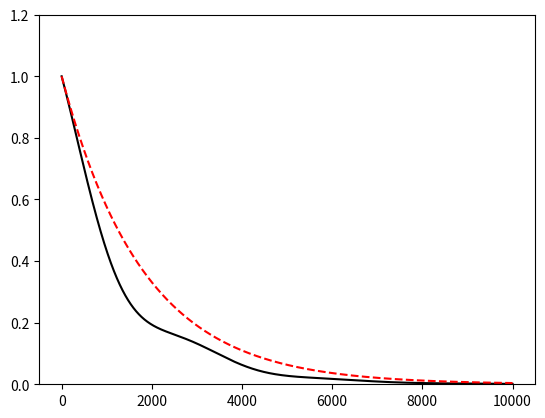

Source code (Python):
#!/usr/bin/env python3
# -*- coding: utf-8 -*-
"""
Created on Sat Apr 28 18:00:57 2018

[redacted]
"""

import numpy as np
from numpy import linalg as LA
import math
from matplotlib import pyplot as plt

ci=0+1j
### Somewhat similar to coupling strength and dissipation from HNPs
gam_diss_np = 0.0001 #.001
gam_deph_np = 0 #.0001

gam_diss_m = 0 #.0012
gam_deph_m = 0 #.0001

en_hnp = 0.075 -0.0002*ci
en_mol = 0.075 #-0.01*ci

dt = 0.1
gamma = np.zeros(4)
gamma[0] = 0.
gamma[1] = gam_diss_m
gamma[2] = gam_diss_np
gamma[3] = gam_diss_m+gam_diss_np

#g_coup = 0.065
g_coup = 0.03
gam_deph = 0.001

## Transform operators to basis that diagonalizes Htot
def Transform(v, O):
    vtO = np.dot(LA.inv(v),O)
    Odiag = np.dot(vtO,v)
    return Odiag


### should create a function that takes a wavefunction in vector
### format and computes a density matrix
def Form_Rho(Psi):

    D = np.outer(Psi,np.conj(Psi))
    return D

### Creates basis vector for state k
### k=0 -> ground state, k=1 -> first excited-state, etc
def CreateBas(dim, k):
    bas = np.zeros(dim)
    bas[k] = 1
    return bas

### Lindblad operator that models relaxation to the ground state
def L_Diss(D, gamma):
    dim = len(D)
    LD = np.zeros_like(D)
    ### need |g><g|
    bra_1 = CreateBas(dim, 0)
    gm = Form_Rho(bra_1)
    
    for k in range(1,dim):
        gam = gamma[k]
        bra_k = CreateBas(dim, k)
        km = Form_Rho(bra_k)
        
        ### first term 2*gam*<k|D|k>|g><g|
        t1 = 2*gam*D[k][k]*gm
        ### second term is |k><k|*D
        t2 = np.dot(km,D)
        ### third term is  D*|k><k|
        t3 = np.dot(D, km)
        LD = LD + t1 - gam*t2 - gam*t3
        
    return LD

### Lindblad operator that models dephasing
def L_Deph(D, gam):
    dim = len(D)
    LD = np.zeros_like(D)
    
    for k in range(1,dim):
        bra_k = CreateBas(dim, k)
        km = Form_Rho(bra_k)
        
        ### first term 2*gam*<k|D|k>|k><k|
        t1 = 2*gam*D[k][k]*km
        ### second term is |k><k|*D
        t2 = np.dot(km,D)
        ### third term is  D*|k><k|
        t3 = np.dot(D, km)
        LD = LD + t1 - gam*t2 - gam*t3
        
    return LD


### Take commutator of H and D to give Ddot
def DDot(H, D):
    ci = 0.+1j
    return -ci*(np.dot(H,D) - np.dot(D, H))

def Hamiltonian(H, t):
    return H

### assumes photon basis states are Psi[0][idx]
def H_Photon(Psi, omega):
    dim = len(Psi[0])
    ### create an array of zeros for the Hamiltonian to be filled
    Hp = np.zeros((dim,dim),dtype=complex)
    for i in range(0,dim):
        for j in range(0,dim):
            ### first check to make sure molecule and photon basis states match
            if (Psi[1][i]==Psi[1][j] and Psi[0][i]==Psi[0][j]):
                ### evaluate a-hat|Psi[0][j]>
                if (Psi[0][j]==0):
                    Hp[i][j] = omega/2.
                else:
                    Hp[i][j] = omega/2. + np.sqrt(Psi[0][j])*omega
    
    return Hp
                    
### assumes molecule basis states are Psi[1][idx]
def H_Molecule(Psi, omega):
    dim = len(Psi[0])

    ### create an array of zeros for the Hamiltonian to be filled
    Hp = np.zeros((dim,dim),dtype=complex)
    for i in range(0,dim):
        for j in range(0,dim):
            ### first check to make sure molecule and photon basis states match
            if (Psi[1][i]==Psi[1][j] and Psi[0][i]==Psi[0][j]):
                ### evaluate a-hat|Psi[0][j]>
                if (Psi[1][j]==0):
                    Hp[i][j] = -omega/2.
                else:
                    Hp[i][j] = omega/2.
    
    return Hp
    
    
def H_Interaction(Psi, g):
    dim = len(Psi[0])
    ### hg (sig^+ a + sig^- a^+ )
    ### create an array of zeros for the Hamiltonian to be filled
    Hp = np.zeros((dim,dim),dtype=complex)
    for i in range(0,dim):
        for j in range(0,dim):
            pbra = Psi[0][i]
            mbra = Psi[1][i] 
            ### for term 1, action of sig^- a^+ |Psi[][j]>
            if (Psi[1][j]>0):
              pket = Psi[0][j]+1
              mket = Psi[1][j]-1
              t1 = np.sqrt(pket)*g
              if (pbra==pket and mbra==mket):
                  Hp[i][j] = Hp[i][j] + t1
                  
            ### for term 2, action of sig^+ a |Psi[][j]>
            if (Psi[0][j]>0):
                pket = Psi[0][j]-1
                mket = Psi[1][j]+1
                t2 = np.sqrt(pket+1)*g
                if (pbra==pket and mbra==mket):
                    Hp[i][j] = Hp[i][j] + t2
    
    return Hp

def RK4_NH_SE(H, C, h, V, dc, t):
    ci = 0+1j
    k1 = np.zeros_like(C)
    k2 = np.zeros_like(C)
    k3 = np.zeros_like(C)
    k4 = np.zeros_like(C)
    C1 = np.zeros_like(C)
    C2 = np.zeros_like(C)
    C3 = np.zeros_like(C)
    C4 = np.zeros_like(C)
    
    C1 = np.copy(C)    
    k1 = np.copy(-ci * h * np.dot(H, C1) - h * V * np.dot(dc, C1))
    
    C2 = np.copy(C+k1/2.)
    k2 = np.copy(-ci * h * np.dot(H, C2) - h * V * np.dot(dc, C2))
    #k2 = h*DDot(H2, D2) + h*L_Diss(D2, gamma) + h*L_Deph(D2, gam_deph)
    
    ### UPdate H and D and get k3
    C3 = np.copy(C+k2/2)
    k3 = np.copy(-ci * h * np.dot(H, C3) - h * V * np.dot(dc, C3))
    #k3 = h*DDot(H3, D3) + h*L_Diss(D3, gamma) + h*L_Deph(D3, gam_deph)
    
    ### Update H and D and get K4
    C4 = np.copy(C+k3)
    k4 = np.copy(-ci * h * np.dot(H, C4) - h * V * np.dot(dc, C4))
    #k4 = h*DDot(H4, D4) + h*L_Diss(D4, gamma) + h*L_Deph(D4, gam_deph)
    
    Cf = np.copy(C + (1/6.)*(k1 + 2.*k2 + 2*k3 + k4))
    
    return Cf

def RK4(H, D, h, t):
    ci = 0+1j
    k1 = np.zeros_like(D)
    k2 = np.zeros_like(D)
    k3 = np.zeros_like(D)
    k4 = np.zeros_like(D)
    D1 = np.zeros_like(D)
    D2 = np.zeros_like(D)
    D3 = np.zeros_like(D)
    D4 = np.zeros_like(D)
    
    ### Get k1
    H1 = np.copy(np.real(H))
    G1 = np.copy(np.imag(H))
    
    D1 = np.copy(D)    
    k1 = np.copy(h*DDot(H1,D1)  + h*(np.dot(G1,D1) + np.dot(D1,G1))) # h*L_Diss(D1, gamma) + h*L_Deph(D1, gam_deph)
    #k1 = h*DDot(H1, D1) + h*L_Diss(D1, gamma) + h*L_Deph(D1, gam_deph)
    ### Update H and D and get k2
    H2 = np.copy(H)
    D2 = np.copy(D+k1/2.)
    k2 = np.copy(h*DDot(H1,D2)  + h*(np.dot(G1,D2) + np.dot(D2,G1)))
    #k2 = h*DDot(H2, D2) + h*L_Diss(D2, gamma) + h*L_Deph(D2, gam_deph)
    
    ### UPdate H and D and get k3
    H3 = np.copy(H2)
    D3 = np.copy(D+k2/2)
    k3 = np.copy(h*DDot(H1,D3)  + h*(np.dot(G1,D3) + np.dot(D3,G1)))
    #k3 = h*DDot(H3, D3) + h*L_Diss(D3, gamma) + h*L_Deph(D3, gam_deph)
    
    ### Update H and D and get K4
    H4 = np.copy(H)
    D4 = np.copy(D+k3)
    k4 = np.copy(h*DDot(H1,D4)  + h*(np.dot(G1,D4) + np.dot(D4,G1)))
    #k4 = h*DDot(H4, D4) + h*L_Diss(D4, gamma) + h*L_Deph(D4, gam_deph)
    
    Df = np.copy(D + (1/6.)*(k1 + 2.*k2 + 2*k3 + k4))
    return Df

### Form Basis states
### Initialize basis vectors
Psi = np.zeros((2,4))

### Define basis states
idx = 0
for i in range(0,2):
    for j in range(0,2):
        Psi[0][idx] = i
        Psi[1][idx] = j
        idx = idx+1
        
### Print basis states for verificatio
print(Psi)
### Form photon Hamiltonian in basis of Psi
Hphot = H_Photon(Psi, en_hnp)

### Form molecular Hamiltonian in basis of Psi
Hmol = H_Molecule(Psi, en_mol)
print("Hhnp")
print(Hphot)
print("Hmolecule")
print(Hmol)


Hi = H_Interaction(Psi, g_coup)
Htot = Hphot + Hmol + Hi
vals, vecs = LA.eig(Htot)
idx = vals.argsort()[::1]
vals = vals[idx]
v = vecs[:,idx]

print("idx is ",idx)
print("vals is ",vals)

  
Hdiag = Transform(v, Htot)
print(Hdiag)


Ntime = 100000
p1 = np.zeros(Ntime,dtype=complex)
p2 = np.zeros(Ntime,dtype=complex)
p3 = np.zeros(Ntime,dtype=complex)
p4 = np.zeros(Ntime,dtype=complex)
#p5 = np.zeros(Ntime,dtype=complex)
#p6 = np.zeros(Ntime,dtype=complex)
pd1 = np.zeros(Ntime,dtype=complex)
pd2 = np.zeros(Ntime,dtype=complex)
pd3 = np.zeros(Ntime,dtype=complex)
pd4 = np.zeros(Ntime,dtype=complex)
#pd5 = np.zeros(Ntime,dtype=complex)
#pd6 = np.zeros(Ntime,dtype=complex)
t = np.zeros(Ntime)

Psi = np.zeros(4, dtype=complex)

#Psi = np.sqrt(1/4)*v[0]+np.sqrt(1/4)*v[1]+np.sqrt(1/4)*v[2] + np.sqrt(1/4)*v[3]
#Psi[1] = np.sqrt(2/6)
#Psi[2] = np.sqrt(3/6)
#Psi[3] = np.sqrt(1/6)
#Psi[1] = np.sqrt(1.)
#Psi[2] = np.sqrt(1./3)
#Psi[3] = np.sqrt(1.)
'''
'''
print(Psi)

#Psi[0] = np.sqrt(0.5/7)+0j
#Psi[1] =np.sqrt(1/4)+0j
Psi[2] = np.sqrt(1)+0j
#Psi[3] = np.sqrt(3.0/7)+0j

#Psi[4] = np.sqrt(3.5/10)+0j
#Psi[5] = np.sqrt(1./10)+0j
'''
'''
D = Form_Rho(Psi)

bra_1 = CreateBas(4, 1)

rho_1 = Form_Rho(bra_1)

# Should diagonalize and show populations in diagonalized basis
#    to see if dynamics are dramatically different 
#

V = 3.207337830262267e-05
Htot = np.array([[ 8.31270428e-02-1.83755286e-04j,  0.00000000e+00+0.00000000e+00j,
   0.00000000e+00+0.00000000e+00j, -2.16840434e-19-5.55865372e-22j],
 [ 0.00000000e+00+0.00000000e+00j,  1.72751200e-01-4.58806439e-04j,
   1.38777878e-17+0.00000000e+00j,  0.00000000e+00+0.00000000e+00j],
 [ 0.00000000e+00+0.00000000e+00j, -4.16333634e-17+1.04083409e-17j,
   1.74404789e-01-2.76190437e-04j,  0.00000000e+00+0.00000000e+00j],
 [ 2.16840434e-19+1.32348898e-22j,  0.00000000e+00+0.00000000e+00j,
   0.00000000e+00+0.00000000e+00j,  2.64028946e-01-5.51241591e-04j]])
dc = np.array([[ 0.00000000e+00+0.00000000e+00j, -0.00000000e+00+0.00000000e+00j,
  -0.00000000e+00+0.00000000e+00j, -1.58221366e-03-2.74817095e-06j],
 [ 0.00000000e+00-0.00000000e+00j,  0.00000000e+00+0.00000000e+00j,
  -1.78911912e+01+1.39445886e+00j, -0.00000000e+00+0.00000000e+00j],
 [ 0.00000000e+00-0.00000000e+00j,  1.77643289e+01-2.54319753e+00j,
   0.00000000e+00+0.00000000e+00j, -0.00000000e+00+0.00000000e+00j],
 [ 1.58221177e-03+3.68008098e-06j,  0.00000000e+00-0.00000000e+00j,
   0.00000000e+00-0.00000000e+00j,  0.00000000e+00+0.00000000e+00j]])
    
''' DENSITY MATRIX PROPAGATION '''
for i in range(0,Ntime):
    Dp1 = RK4(Htot, D, dt, i*dt)
    t[i] = dt*i
    pd1[i] = Dp1[0,0]
    pd2[i] = Dp1[1,1]
    pd3[i] = Dp1[2,2]
    pd4[i] = Dp1[3,3]
 #   p5[i] = Dp1[4][4]
 #   p6[i] = Dp1[5][5]
    D = Dp1
    #DD = Transform(v, Dp1)
    #pd1[i] = DD[0,0]
    #pd2[i] = DD[1,1]
    #pd3[i] = DD[2,2]
    #pd4[i] = DD[2,2]
    #print(t[i],np.real(p1[i]),np.real(p2[i]),np.real(p3[i]),np.real(p4[i]),np.real(pd1[i]),np.real(pd2[i]),np.real(pd3[i]),np.real(pd4[i]))
#    pd5[i] = DD[4][4]
#    pd6[i] = DD[5][5]
    ##trp = np.trace(D)
    ##print(np.real(trp))


''' Wavefunction propagation '''
for i in range(0,Ntime):
    Psip1 = RK4_NH_SE(Htot, Psi, dt, V, dc, i*dt)
    t[i] = dt*i
    Psi = np.copy(Psip1)
    DD = Form_Rho(Psi)
    
    p1[i] = DD[0,0]
    p2[i] = DD[1,1]
    p3[i] = DD[2,2]
    p4[i] = DD[3,3]

plt.plot(t, np.real(p3), 'black', t, np.real(pd3), 'r--') #, t, np.real(p3), 'blue') # t, np.real(p5), 'purple', t, np.real(p6), 'orange')
#plt.plot(t, np.real(pd1), 'black', t, np.real(pd2), 'r--', t, np.real(pd3), 'blue', t, np.real(pd4), 'g--') # t, np.real(pd5), 'purple', t, np.real(pd6), 'orange')
plt.ylim(0,1.2)
plt.show()


print(np.real(p2))
#print(Dp1[0,0])
#print(Dp1[1,1])
#print(Dp1[2,2])
#print(Dp1[3,3])
#np.savetxt("time.txt",t)
#np.savetxt("p1_g0.07_ghnp_0.0001_gdeph_0.005.txt",np.real(pd1))
#print("Try higher photon numnber states!!!")
'''
for i in range(0,len(p1)):
    if pd1[i]>0.5:
        print("half life is ",t[i])
        print("half life in fs is ",0.0248*t[i])
        print("decay constant in a.u. is ",0.5*np.log(2.)/t[i])
        print("decay constant in ev   is ",0.5*27*np.log(2.)/t[i])
        break
'''
